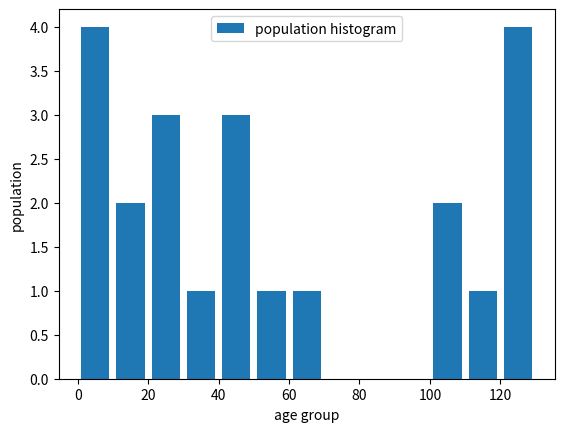

Recreate this plot in Python.
import matplotlib.pyplot as plt

'''
x = [2,4,6,8,10]
y = [1,4,5,2,8]

x2 = [1,3,4.5,5,6.5]
y2 = [6,5.5,7,1,9]

#thickness or width of bars will be just less than 1
#left edge of the bar is the actual point
plt.bar(x,y,label = 'first bar',color = 'r')#r is for red color
plt.bar(x2,y2,label = 'second bar',color = 'c')#c is for cyanide

'''

population_ages = [22,55,62,45,21,22,34,42,4,9,42,110,100,120,129.5,18,130,11,121,101,2.5,0.5]

ids = [x for x in range(len(population_ages))]

#plt.bar(ids,population_ages,label = 'population bar')
#this bar does not provide any necessary info like how many older prople do we have or
# how many retired people do we have.............so we use histogram that will show us a distribution

#bin :- box, elements that contains values.....here the allthe data will be consensed in the given bin values
#so here we will have only 14 bars
#10 implie 0 to 9 and so on
bins = [0,10,20,30,40,50,60,70,80,90,100,110,120,130]

#rwidth denotes the width oif each bar relative to a interval that we have taken in bin i.e. 10 here
#so 0.8 will mean 0.8 * 10 = 8 unit size width
plt.hist(population_ages,bins,histtype = 'bar',rwidth = 0.8,label = 'population histogram')

plt.xlabel('age group')
plt.ylabel('population')
plt.legend()

plt.show()
